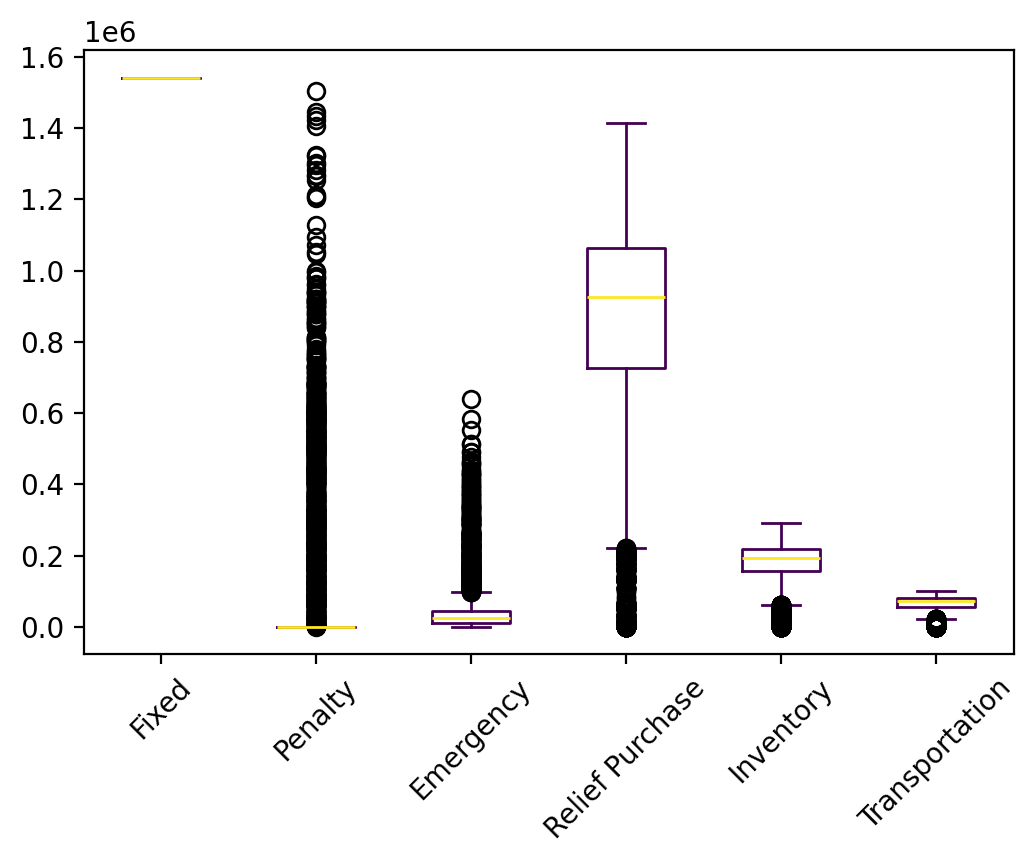

The file beside this chart, header and first rows:
s, Fixed, Relief Inventory, Evacuee Inventory, Penalty, Emergency, Relief Purchase, Relief Transportation, Evacuee Transportation, Relief Dumping, Total
0, 1541484, 74796, 63412, 0.0, 13212, 626062, 19372, 27506, 0.0, 2365844
1, 1541484, 107211, 101235, 0.0, 4629, 1012237, 31509, 43852, -273.9, 2841882
2, 1541484, 98479, 99024, 0.0, 39035, 967158, 31400, 44955, 0.0, 2821535
3, 1541484, 45595, 26915, 0.0, 45896, 241948, 8240, 10426, -21.14, 1920483
4, 1541484, 113355, 112935, 0.0, 22884, 1116997, 33556, 53682, -136.9, 2994757
5, 1541484, 55300, 41347, 0.0, 13797, 408319, 12512, 10330, -0.0, 2083089
6, 1541484, 4165, 0.0, 0.0, 0.0, 10053, 666.6, 0.0, -1005, 1555364
7, 1541484, 111325, 104746, 0.0, 35331, 1026081, 31535, 47552, 0.0, 2898054
8, 1541484, 128740, 127653, 116911, 61531, 1242379, 38576, 52203, 0.0, 3309478
9, 1541484, 124539, 124136, 0.0, 40193, 1217131, 35651, 53248, -7.1, 3136375
10, 1541484, 123119, 119889, 0.0, 23914, 1187299, 34248, 50677, -110, 3080519
11, 1541484, 40728, 20187, 0.0, 127.1, 208193, 8214, 3570, -637.2, 1821866
12, 1541484, 116367, 117163, 85652, 20417, 1159055, 34852, 55472, 0.0, 3130461
13, 1541484, 108447, 103945, 0.0, 21382, 1026285, 32273, 43838, 0.0, 2877654
14, 1541484, 88330, 86121, 0.0, 53990, 828108, 25355, 43898, 0.0, 2667286
15, 1541484, 108510, 108037, 0.0, 27654, 1064062, 32542, 47915, 0.0, 2930203
16, 1541484, 100019, 100541, 0.0, 36331, 984146, 31581, 48623, -62.12, 2842662
17, 1541484, 110270, 104463, 0.0, 32154, 1025163, 31726, 46675, 0.0, 2891935
18, 1541484, 103444, 102290, 0.0, 29199, 1004925, 30342, 47529, 0.0, 2859214
19, 1541484, 100078, 92091, 0.0, 45369, 892999, 27947, 41215, 0.0, 2741183
20, 1541484, 64942, 55611, 0.0, 33934, 538851, 17622, 33481, 0.0, 2285925
21, 1541484, 111344, 109733, 0.0, 34182, 1078562, 33904, 46731, -228.2, 2955711
22, 1541484, 104603, 96074, 0.0, 38728, 936928, 28689, 44671, 0.0, 2791178
23, 1541484, 93992, 90180, 0.0, 12064, 894394, 28788, 38296, 0.0, 2699198
24, 1541484, 107641, 98437, 0.0, 10803, 977721, 30944, 41413, 0.0, 2808444
25, 1541484, 26996, 32114, 0.0, 299477, 177447, 6400, 30552, 0.0, 2114470
26, 1541484, 102764, 100104, 0.0, 17567, 990301, 31618, 46860, 0.0, 2830698
27, 1541484, 104795, 104966, 0.0, 8590, 1045578, 32120, 47583, -33.27, 2885082
28, 1541484, 107270, 100210, 0.0, 28271, 1003911, 29908, 42451, -1922, 2851584
29, 1541484, 102223, 98359, 0.0, 35250, 962262, 29878, 40161, 0.0, 2809616
30, 1541484, 91779, 86926, 0.0, 17791, 861557, 26234, 42612, -235, 2668148
31, 1541484, 78448, 77650, 0.0, 40274, 753465, 24850, 36607, -90.13, 2552689
32, 1541484, 108990, 100484, 0.0, 43182, 978806, 30151, 44692, 0.0, 2847789
33, 1541484, 112278, 104777, 0.0, 4156, 1050955, 32082, 45670, -552.7, 2890849
34, 1541484, 107702, 95262, 0.0, 6125, 950851, 29197, 41175, -133.4, 2771664
35, 1541484, 68111, 55850, 0.0, 8320, 556208, 17014, 25407, -158.6, 2272236
36, 1541484, 103311, 94320, 0.0, 44158, 917642, 29465, 44548, 0.0, 2774928
37, 1541484, 70277, 55978, 0.0, 26562, 544888, 18416, 16225, -32.5, 2273798
38, 1541484, 107754, 107931, 0.0, 40532, 1058043, 33145, 45107, 0.0, 2933995
39, 1541484, 106843, 102110, 0.0, 10167, 1015189, 31051, 40922, 0.0, 2847766
40, 1541484, 83120, 79386, 0.0, 166122, 720485, 20497, 42138, 0.0, 2653231
41, 1541484, 77693, 69747, 0.0, 64529, 657813, 20110, 36319, 0.0, 2467694
42, 1541484, 90145, 82702, 0.0, 45724, 799283, 24229, 37746, 0.0, 2621313
43, 1541484, 95825, 82364, 0.0, 5067, 847904, 25948, 36288, -2725, 2632155
44, 1541484, 92138, 89897, 0.0, 31623, 880245, 27539, 42167, 0.0, 2705093
45, 1541484, 104372, 94013, 0.0, 10519, 934585, 29009, 29935, -0.75, 2743917
46, 1541484, 95242, 87182, 0.0, 10357, 865526, 26984, 39351, 0.0, 2666126
47, 1541484, 96205, 89754, 0.0, 52956, 865199, 26971, 43112, 0.0, 2715682
48, 1541484, 73026, 67096, 0.0, 38133, 648547, 21518, 32119, 0.0, 2421922
49, 1541484, 93950, 81594, 0.0, 58193, 786040, 24634, 22015, -3.55, 2607907
50, 1541484, 67933, 57754, 0.0, 13610, 570926, 19673, 11165, -0.21, 2282545
51, 1541484, 112934, 103427, 0.0, 37708, 1011553, 30927, 47431, 0.0, 2885464
52, 1541484, 97192, 91493, 0.0, 31925, 895412, 27026, 40238, 0.0, 2724770
53, 1541484, 112487, 101433, 0.0, 5552, 1010906, 31321, 42919, 0.0, 2846102
54, 1541484, 100743, 98346, 0.0, 44069, 973778, 28957, 45436, -1746, 2831068
55, 1541484, 112254, 108772, 0.0, 74244, 1050503, 30414, 49986, 0.0, 2967657
56, 1541484, 99528, 92908, 0.0, 4170, 927527, 28667, 39058, -62.7, 2733278
57, 1541484, 102827, 99160, 0.0, 53935, 961827, 30046, 43839, 0.0, 2833118
58, 1541484, 87893, 83693, 0.0, 3856, 834920, 25605, 39303, -35.99, 2616719
59, 1541484, 112699, 107791, 0.0, 40491, 1054364, 31303, 46963, -139, 2934956
... 9,940 more rows
